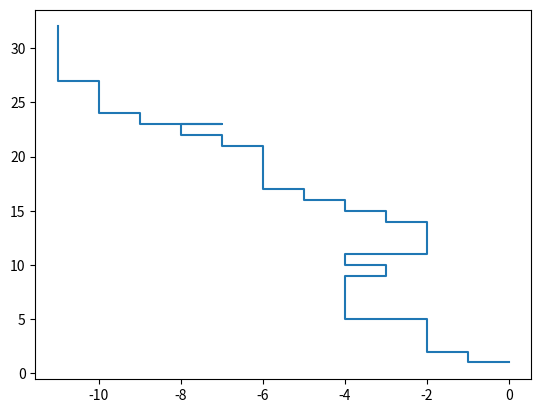

This figure's Python source:
import math
import random
import matplotlib.pyplot as plt

step = 0
x = 0
y = 0
dotx = []
doty = []
direction = []

F_L_R = [0.5, 0.3, 0.2]
F_L_R = [int(10 * i) for i in F_L_R]

while step <= 50:
    rn = random.randint(0, 9)

    if rn in range(F_L_R[0] + 1):
        direction.append('F')
        y += 1
        dotx.append(x)
        doty.append(y)
    elif rn in range(F_L_R[0] + 1, F_L_R[0] + F_L_R[1] + 1):
        direction.append('L')
        x -= 1
        dotx.append(x)
        doty.append(y)
    else:
        direction.append('R')
        x += 1
        dotx.append(x)
        doty.append(y)

    step += 1

plt.plot(dotx, doty)
plt.show()
direction